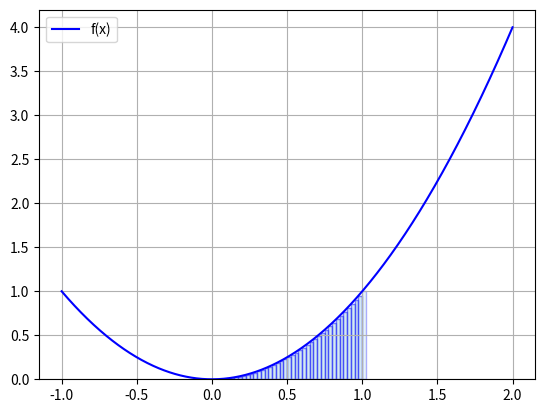

The matplotlib source for this figure:
from matplotlib.pyplot import *
from numpy import *


# Funcion para calcular la integral de la funcion usando metodo del trapecio 
def trapecio(f, a, b, n):
    """
    Calcula la aproximación de la integral definida de f(x) en el intervalo [a, b]
    utilizando el método del trapecio con n subintervalos.
    
    Parámetros:
    - f: Función a integrar. Debe ser una función de una variable.
    - a: Límite inferior de integración.
    - b: Límite superior de integración.
    - n: Número de subintervalos.
    
    Retorna:
    - Aproximación de la integral definida.
    """
    h = (b - a) / n  # Tamaño del subintervalo
    s = 0  # Variable para almacenar la sumatoria
    
    # Suma de los valores de f(x) en los puntos intermedios
    for i in range(n):
        s += f(a + i * h)
    
    integral = s * h
    return integral

# Funcion para calcular la integral de la funcion usando metodo de simpson
def simpson(f, a, b, n):
    """
    Calcula la aproximación de la integral definida de f(x) en el intervalo [a, b]
    utilizando el método de Simpson con n subintervalos.
    
    Parámetros:
    - f: Función a integrar. Debe ser una función de una variable.
    - a: Límite inferior de integración.
    - b: Límite superior de integración.
    - n: Número de subintervalos. IMPORTANTE Debe ser un número par.
    
    Retorna:
    - Aproximación de la integral definida.
    """
    h = (b - a) / n  # Tamaño del subintervalo
    sumatoria = f(a) + f(b)
    
    # Suma de los términos impares
    for i in range(1, n, 2):
        x = a + i * h
        sumatoria += 4 * f(x)
    
    # Suma de los términos pares
    for i in range(2, n-1, 2):
        x = a + i * h
        sumatoria += 2 * f(x)
    
    integral = (h / 3) * sumatoria
    return integral


def main():

    def f(x):
        return x**2

    a = 0
    b = 1
    n = 40 # Si se va a usar el metodo de simpson, n debe ser par

    resultado = simpson(f, a, b, n)
    print("Valor de la integral:", resultado)

    # Crear arreglo de puntos para graficar la función
    x = linspace(a-1, b+1, 1000)
    y = f(x)

    # Graficar la función
    plot(x, y, 'b', label='f(x)')

    # Crear los intervalos como barras
    for i in range(n):
        x_intervalo = [a + i * (b - a) / n, a + (i + 1) * (b - a) / n]
        y_intervalo = [f(x_intervalo[0]), f(x_intervalo[1])]
        bar(x_intervalo, y_intervalo, width=(b - a) / n, align='edge', alpha=0.3, color='lightblue', edgecolor='blue')

    legend()
    grid()
    show()


if __name__ == '__main__':
    main()